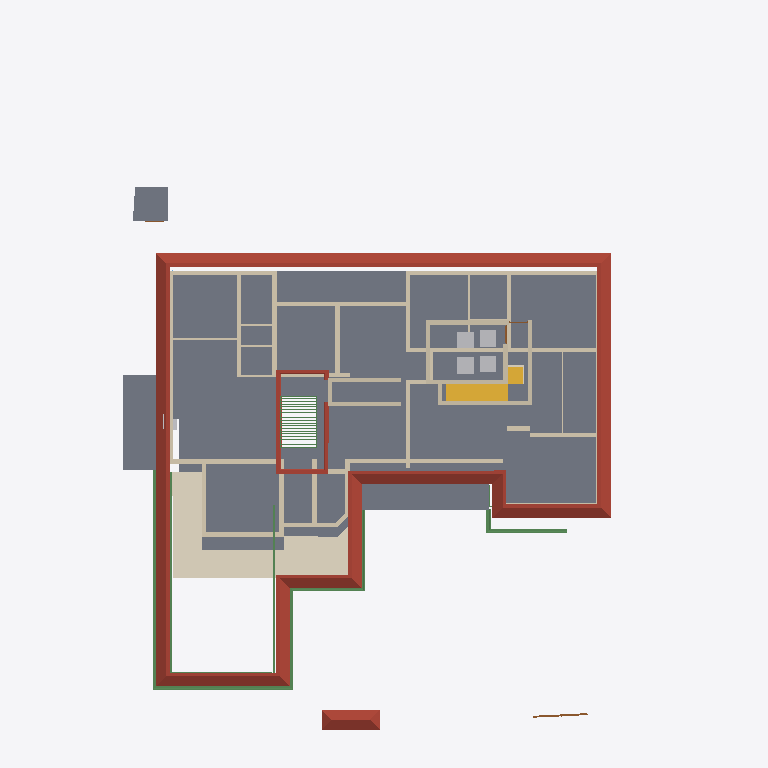
Plan cut of the same IFC building model at storey 'GF Lintel' (level 2.10 m, cut at 3.50 m), seen from above with north up, elements coloured by IFC class: 48 walls (beige), 30 beams (green), 5 slabs (grey), 5 other elements (light grey), 2 roofs (red-brown), 2 coverings (cream), 2 stair flights (yellow), 2 doors (brown). Cut surfaces are drawn darker.
Extent 31.2 m × 38.7 m × 9.8 m (x, y, z). Storeys (5): 00 at 0.00 m; GF at 0.45 m; GF Lintel at 2.10 m; FF at 3.45 m; FFtop at 5.70 m. Elements (426): 115 IfcBeam, 76 IfcWall, 60 IfcColumn, 39 IfcFurniture, 27 IfcWindow, 25 IfcDoor, 17 IfcFurnishingElement, 16 IfcSanitaryTerminal, 10 IfcSolarDevice, 9 IfcSlab, 7 IfcUnitaryEquipment, 6 IfcRailing.

HEADER;
FILE_DESCRIPTION(('ViewDefinition[DesignTransferView]'),'2;1');
FILE_NAME('Sreekesh.ifc','2025-01-07T13:24:54+05:30',(),(),'IfcOpenShell 0.8.1-alpha250106','Bonsai 0.8.1-alpha250106-8313c05','Nobody');
FILE_SCHEMA(('IFC4X3'));
ENDSEC;
DATA;
#1=IFCPROJECT('0aPvmvJuf5owphcfiKWAsN',$,'My Project',$,$,$,$,(#14,#26),#9);
#30=IFCSITE('3jTVXq97zE2OZTfzZH9iYT',$,'My Site',$,$,#53,$,$,$,$,$,$,$,$);
#65094=IFCSITE('2fYgYmrKX9qBU4UTrnxcjg',$,'Site',$,$,#83311,#65100,$,$,$,$,$,$,$);
#36=IFCBUILDING('3Bt1MypEf4fuqFfshm9kTs',$,'My Building',$,$,#59,$,$,$,$,$,$);
#42=IFCBUILDINGSTOREY('3Yt8GBe1vE1Byt_$JKaQnQ',$,'GF',$,$,#7313,$,$,$,$);
#8023=IFCBUILDINGSTOREY('3LNq90aff4Xhn4xfthWyFx',$,'00',$,$,#8039,$,$,$,$);
#71986=IFCBUILDINGSTOREY('1ZF$IMkzjA5efl8XVVA8ry',$,'FFtop',$,$,#72046,$,$,$,$);
#72129=IFCBUILDINGSTOREY('1Nt2vvvNTB5u0X$NIke4ti',$,'GF Lintel',$,$,#72420,$,$,$,$);
#83382=IFCBUILDINGSTOREY('2do7yjy$r1eOSN7_GxsK9f',$,'FF',$,$,#83409,$,$,$,$);
#5763=IFCSLAB('2k1_QIQ_vEheGYBKPFgtqG',$,'Slab',$,$,#124111,#5774,$,$);
#7282=IFCROOF('1xR$Iy8cz6PBZpMjmzsIta',$,'Roof',$,$,#124176,#124604,$,.HIP_ROOF.);
#113700=IFCCOVERING('1iRj5Up0bFkfFW5uB4CB9k',$,'Covering',$,$,#119590,#113714,$,$);
#106476=IFCSLAB('3SWoLdiHLDExF96lrfPbJY',$,'Slab',$,$,#106502,#106487,$,$);
#106448=IFCSLAB('1GhnzeWbD1FR$mVw6S$mla',$,'Slab',$,$,#106475,#106464,$,$);
#110251=IFCROOF('2Ww7svPQzEgA_fCzhmYus_',$,'Roof',$,$,#113737,#110283,$,.HIP_ROOF.);
#117585=IFCSLAB('00nkzVGuT6heoHGHN6WRGv',$,'Slab',$,$,#118803,#117596,$,$);
#42875=IFCSTAIRFLIGHT('2cVz_X6LPDKfjjrhhLysVG',$,'StairFlight.003',$,$,#68993,#42907,$,12,11,0.191666662693024,0.150000005960464,.STRAIGHT.);
#3067=IFCWALL('3GZ$skLXf6OgGR8mfLciD_',$,'Wall',$,$,#67007,#3073,$,$);
#101624=IFCBEAM('38yYLt849AL9vMzuf_qlJY',$,'Beam',$,$,#102345,#101635,$,$);
#2872=IFCWALL('0VICnwrYLCM9IhHcjSiD9g',$,'Wall',$,$,#120443,#2879,$,$);
#101518=IFCBEAM('3jI7cp3YfEpe0vqGUIgXwj',$,'Beam',$,$,#101738,#101530,$,$);
#4009=IFCWALL('2lHSG51rHEfeNsY_Rnf304',$,'Wall',$,$,#120415,#4020,$,$);
#18042=IFCWALL('3bhXUDB39FaPZW_NASdZlT',$,'Wall',$,$,#18329,#18053,$,$);
#18348=IFCWALL('1c7n2BYDr8yh53xvaRXxqS',$,'Wall',$,$,#19372,#18359,$,$);
#18525=IFCWALL('2nl9frQ2v9fwHEG6jroVG1',$,'Wall',$,$,#65610,#18536,$,$);
#57109=IFCWALL('1ETxKrb4TF896AFEpR9_yj',$,'Wall',$,$,#124156,#57120,$,$);
#93313=IFCBEAM('03I9pj_8T2Get$rFmyYA7p',$,'Beam',$,$,#124106,#93324,$,$);
#2959=IFCWALL('3OEI3BHmD4XPtrMwXvI884',$,'Wall',$,$,#22909,#2970,$,$);
#18016=IFCWALL('2qNYwIywzDnw0eOADeB3_0',$,'Wall',$,$,#28241,#18027,$,$);
#4130=IFCWALL('1AvIXg7ED1P9NhJbZDV_E1',$,'Wall',$,$,#120546,#4141,$,$);
#120632=IFCWALL('2Lqjpf9Aj0Vh1iBvOWYUCR',$,'Wall',$,$,#120709,#120643,$,$);
#70587=IFCWALL('2XDbrjG5j5PvXvf_KucmLv',$,'Wall',$,$,#124146,#70598,$,$);
#57184=IFCWALL('0c73UdQCTAPRd9XQFZ89AW',$,'Wall',$,$,#124131,#57195,$,$);
#113610=IFCBEAM('06gTYx0uX4LRt6exJFxrU9',$,'Beam',$,$,#124096,#113621,$,$);
#18672=IFCWALL('0s5YaOi8jF58ocUKtzFB68',$,'Wall',$,$,#28064,#18683,$,$);
#18431=IFCWALL('0_Fa$t1jbFZejYJKQtXQPU',$,'Wall',$,$,#18511,#18442,$,$);
#4193=IFCWALL('1S26G2gIX1gA7ikyBlvCVo',$,'Wall',$,$,#120551,#4204,$,$);
#112004=IFCBEAM('1NVQeCiuv8yQYUamrtBarB',$,'Beam',$,$,#112056,#112015,$,$);
#18194=IFCWALL('1AbV9w0nLBfPekv$ii5eki',$,'Wall',$,$,#28370,#18205,$,$);
#101546=IFCBEAM('2yIyVaMgz8tR0CuDvbao9K',$,'Beam',$,$,#101606,#101557,$,$);
#4072=IFCWALL('0Y3rN168r7Jxb0OqetfU7X',$,'Wall',$,$,#120531,#4083,$,$);
#57084=IFCWALL('0u2i_ZSPv3RPRlNYm3NV1G',$,'Wall',$,$,#124136,#57090,$,$);
#102201=IFCWALL('1d8KAB1ef84Bs8SUdT2bKV',$,'Wall',$,$,#124161,#102212,$,$);
#102232=IFCWALL('3BbLnMq0r7ivvaULYjF4Vv',$,'Wall',$,$,#124166,#102243,$,$);
#83455=IFCFURNITURE('1mlyFenrv09BWq3My2l6Hk',$,'Furniture',$,$,#120203,#83468,$,$);
#18588=IFCWALL('0dH3P3qYrCC8jvNsEw9m9T',$,'Wall',$,$,#35030,#18599,$,$);
#45544=IFCSLAB('1pZoxm9nv3ueZPhg6ay1ll',$,'Slab',$,$,#68983,#45558,$,$);
#83410=IFCFURNITURE('0T5vwAhWTCDPBh2zImAynU',$,'Furniture',$,$,#120177,#83442,$,$);
#120178=IFCFURNITURE('3B72thXyv9O9ulb3GsUrVj',$,'Furniture',$,$,#120294,#120191,$,$);
#23938=IFCWALL('0ZZEq2syzEPfO9qD2AQWDv',$,'Wall',$,$,#24127,#23949,$,$);
#24001=IFCWALL('3hphgpD2b28xqT53FPskSj',$,'Wall',$,$,#46914,#24012,$,$);
#120204=IFCFURNITURE('2iHjZ0p959Fu5tuupImsd5',$,'Furniture',$,$,#120299,#120217,$,$);
#45624=IFCSTAIRFLIGHT('0kXRKmQxrChvM7pa6VirAk',$,'StairFlight',$,$,#74715,#45656,$,$,$,$,$,$);
#16913=IFCWALL('3FSYpd1tn9SgCqZ8sPMfkT',$,'Wall',$,$,#120536,#16924,$,$);
#111806=IFCBEAM('0sTlE$wHj6G9WB0HZ_O7FJ',$,'Beam',$,$,#115063,#111817,$,$);
#57305=IFCWALL('0Z0bd3Oh11nhq2BD9eKr3z',$,'Wall',$,$,#124151,#57316,$,$);
#90359=IFCWALL('3p_Mlr$7n7WPwtZxEevqS4',$,'Wall',$,$,#90403,#90370,$,$);
#3609=IFCWALL('1vFa_5ie93fAn95Nf1AsPZ',$,'Wall',$,$,#120526,#3615,$,$);
#18392=IFCWALL('2Hkjxieqv1Fue5ySQ6NeWL',$,'Wall',$,$,#18393,#18403,$,$);
#111729=IFCBEAM('1SW1UMPTn6IukCzEsXMMce',$,'Beam',$,$,#115092,#111740,$,$);
#79541=IFCWALL('1mS3qqScf5JOBa3mEtEZMB',$,'Wall',$,$,#124141,#79552,$,$);
#4251=IFCWALL('0Bt3ZVIAf4Xxxu9dLd3uEo',$,'Wall',$,$,#120541,#4262,$,$);
#4400=IFCWALL('2EfOldwLX0nA3x6s$146tT',$,'Wall',$,$,#120561,#4411,$,$);
#4589=IFCWALL('3bxDDefdT5ye1dowu7JjI8',$,'Wall',$,$,#63723,#4600,$,$);
#24146=IFCWALL('1IqnFxFrT6ouqKqDq21plZ',$,'Wall',$,$,#46678,#24157,$,$);
#111907=IFCBEAM('2ZH4G$MC58XAtNQkoO$cFt',$,'Beam',$,$,#112111,#111918,$,$);
#116735=IFCDOOR('1dZUIR_mr60wAZddeiCYTI',$,'Door',$,$,#116907,#116767,$,1.79999995231628,3.0,$,$,$);
#24504=IFCWALL('2_1GARUmnBv8h1fVKiMUG8',$,'Wall',$,$,#51319,#24515,$,$);
#113659=IFCBEAM('02KTIoayP60RFt32w1Om3r',$,'Beam',$,$,#124101,#113670,$,$);
#3151=IFCWALL('2frHB1bR9FtP23RXamn7Ko',$,'Wall',$,$,#67068,#3162,$,$);
#16824=IFCWALL('22rcD3X5r7MgpdxSZ8ZAiA',$,'Wall',$,$,#120566,#16835,$,$);
#76566=IFCWALL('3XvdzCOq1DRgoCqJHOiUDH',$,'Wall',$,$,#76747,#76577,$,$);
#4282=IFCWALL('3LtaSWCE92ufRXUd3DO8_e',$,'Wall',$,$,#120556,#4293,$,$);
#23875=IFCWALL('0DClOP6mT1CvFzGeMn9ZJc',$,'Wall',$,$,#46962,#23886,$,$);
#106931=IFCWALL('3FavAtlwfE4e0lW5aUJqLs',$,'Wall',$,$,#124171,#106942,$,$);
#18646=IFCWALL('20GHUXbGDFDBHE5XphavUy',$,'Wall',$,$,#93006,#18657,$,$);
#22847=IFCWALL('3EP87U9ufCxQJRCOFcDmCa',$,'Wall',$,$,#67227,#22858,$,$);
#70530=IFCWALL('0VbuqKVar6WPg4OKD3v6G1',$,'Wall',$,$,#124126,#70541,$,$);
#22728=IFCWALL('0eBbQlH7v64usfOLZyJNbw',$,'Wall',$,$,#22771,#22739,$,$);
#22816=IFCWALL('2EsJmvcYn2tuq8bOuqFqP5',$,'Wall',$,$,#22846,#22827,$,$);
#62774=IFCBEAM('0nfKw8hKXB98TwHocEEooZ',$,'Beam',$,$,#123626,#62785,$,$);
#62691=IFCBEAM('2HYqb8m_D6hOo_AqtMucHB',$,'Beam',$,$,#123621,#62702,$,$);
#16773=IFCWALL('0vAvAPPZn94g1F0qqRTqPu',$,'Wall',$,$,#120521,#16784,$,$);
#72098=IFCCOVERING('3ShFwhJbz9ORcwl27igqCQ',$,'Covering',$,$,#72415,#72106,$,$);
#109719=IFCUNITARYEQUIPMENT('326ARwKwH7xAbIjUwQeZ3M',$,'UnitaryEquipment',$,$,#109855,#109732,$,$);
#24729=IFCWALL('15QyFwFBn9rgpI0zLt9Ihd',$,'Wall',$,$,#24772,#24740,$,$);
#79572=IFCDOOR('3j4k4vrXv3Xe1L7FELfWN8',$,'Door',$,$,#124121,#79717,$,2.09999990463257,1.0,$,$,$);
#62797=IFCBEAM('2q4gVDXy5Dg8CaOG7mGt7h',$,'Beam',$,$,#123631,#62808,$,$);
#62899=IFCBEAM('2W$$6BKtD8xB0Wi61HL1SB',$,'Beam',$,$,#123636,#62914,$,$);
#62953=IFCBEAM('3W$FA6ZZ115PDujfysprnb',$,'Beam',$,$,#123646,#62968,$,$);
#62980=IFCBEAM('1cKiVHlPD3p8RbIzsnMPZ_',$,'Beam',$,$,#123651,#62995,$,$);
#63007=IFCBEAM('04pINpR4HE6v99XdDhqTjT',$,'Beam',$,$,#123656,#63022,$,$);
#63034=IFCBEAM('3sr0oXzCX5w9lbpIxP_YpO',$,'Beam',$,$,#123661,#63049,$,$);
#63061=IFCBEAM('0xRhGg2Jf77x1BXvoe1Hei',$,'Beam',$,$,#123666,#63076,$,$);
#63088=IFCBEAM('3S83oKq3jBPPbdYTdcKMS_',$,'Beam',$,$,#123671,#63103,$,$);
#63115=IFCBEAM('0s2d5C$$bBoeKK89p6Bh8Y',$,'Beam',$,$,#123676,#63130,$,$);
#63142=IFCBEAM('1xs3mrz_b1RBCRFifwu3ab',$,'Beam',$,$,#123681,#63157,$,$);
#63169=IFCBEAM('3LzobLpYj6cAF6SJgBHhPa',$,'Beam',$,$,#123686,#63184,$,$);
#63277=IFCBEAM('0Hj8ZgTt1CaenAl2_p0Td8',$,'Beam',$,$,#123701,#63292,$,$);
#63223=IFCBEAM('2tqZ8hx9r9FwHcDt5C2565',$,'Beam',$,$,#123696,#63238,$,$);
#63304=IFCBEAM('3X3_lA3G97rQzPt3zjfsIb',$,'Beam',$,$,#123711,#63319,$,$);
#63331=IFCBEAM('1KKAVD8kn3_ulhYmXdDijS',$,'Beam',$,$,#123716,#63346,$,$);
#63250=IFCBEAM('2Hws$3oUvEZPinxUIfqqI_',$,'Beam',$,$,#123706,#63265,$,$);
#63358=IFCBEAM('3$F$W5IzH0kfNaliJbMRkq',$,'Beam',$,$,#123721,#63373,$,$);
#63385=IFCBEAM('28jjF2nh9AvRL3hOb9qnTt',$,'Beam',$,$,#123726,#63400,$,$);
ENDSEC;
